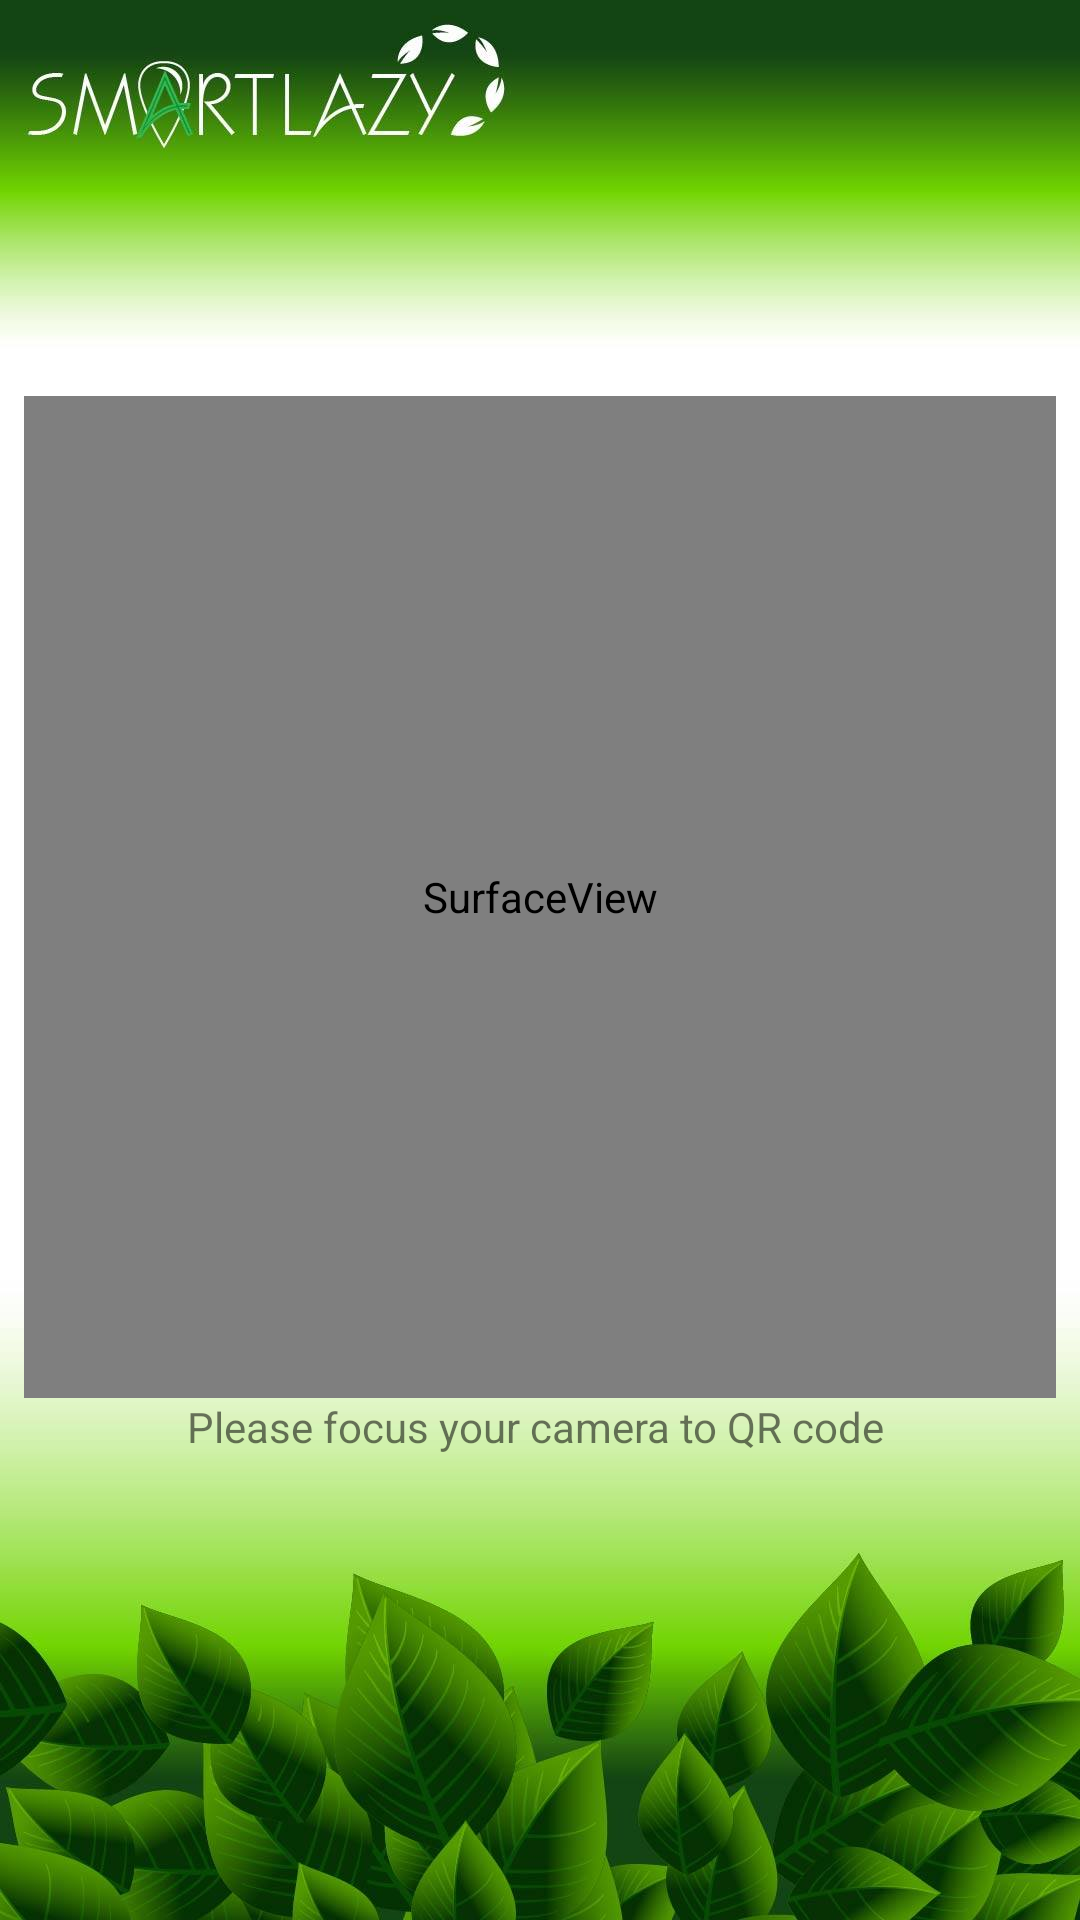

Layout XML and referenced resources for this Android screen:
<!-- AndroidManifest.xml: application theme AppTheme -->
<!-- res/layout/activity_qr.xml -->
<?xml version="1.0" encoding="utf-8"?>
<LinearLayout xmlns:android="http://schemas.android.com/apk/res/android"
    xmlns:app="http://schemas.android.com/apk/res-auto"
    xmlns:tools="http://schemas.android.com/tools"
    android:layout_width="match_parent"
    android:layout_height="match_parent"
    android:layout_marginLeft="0dp"

    android:orientation="vertical"
    tools:context=".demoplant.ShowActivity"
    >

    <android.support.constraint.ConstraintLayout
        android:layout_width="match_parent"
        android:layout_height="match_parent"
        android:background="@drawable/show_backgroud">


        <SurfaceView
            android:id="@+id/surfaceView"
            android:layout_width="0dp"
            android:layout_height="334dp"
            android:layout_marginStart="8dp"
            android:layout_marginTop="132dp"
            android:layout_marginEnd="8dp"
            app:layout_constraintEnd_toEndOf="parent"
            app:layout_constraintHorizontal_bias="0.478"
            app:layout_constraintStart_toStartOf="parent"
            app:layout_constraintTop_toTopOf="parent" />

        <TextView
            android:id="@+id/textView16"
            android:layout_width="0dp"
            android:layout_height="wrap_content"
            android:layout_marginStart="8dp"
            android:layout_marginEnd="8dp"
            android:text="Please focus your camera to QR code "
            android:gravity="center"
            app:layout_constraintEnd_toEndOf="parent"
            app:layout_constraintStart_toStartOf="parent"
            app:layout_constraintTop_toBottomOf="@+id/surfaceView" />
    </android.support.constraint.ConstraintLayout>

</LinearLayout>
<!-- resources referenced by this layout -->
<resources>
  <!-- drawable show_backgroud: jpg bitmap (drawable, 68442 bytes) -->
  <style name="AppTheme" parent="Theme.AppCompat.Light.NoActionBar">
          
          <item name="colorPrimary">@color/colorPrimary</item>
          <item name="colorPrimaryDark">@color/colorPrimaryDark</item>
          <item name="colorAccent">@color/colorAccent</item>
      </style>
  <color name="colorPrimary">#008577</color>
  <color name="colorPrimaryDark">#00574B</color>
  <color name="colorAccent">#D81B60</color>
</resources>
